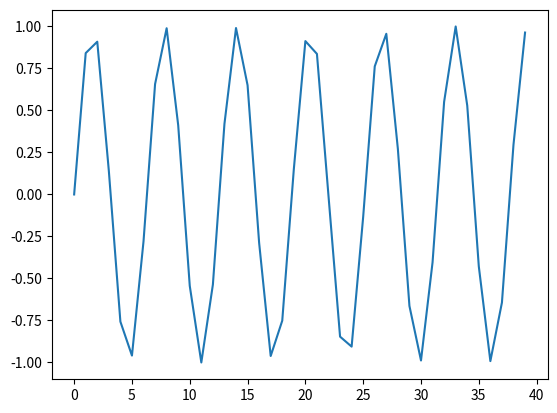

The matplotlib source for this figure:
# Don't know what this does but it works

# importing the required modules
import matplotlib.pyplot as plt
import numpy as np
# import varstorage as vs

# setting the x - coordinates (starting value, end value, step size)
# 2*(np.pi) is 2pi
# Can also use a normal array
# Ex: x = vs.x
x = np.arange(0, 40, 1)
# setting the corresponding y - coordinates
y = np.sin(x) 
# ex:  np.log(np.square(x))

# plotting the points
plt.plot(x, y)

# function to show the plot
plt.show()
